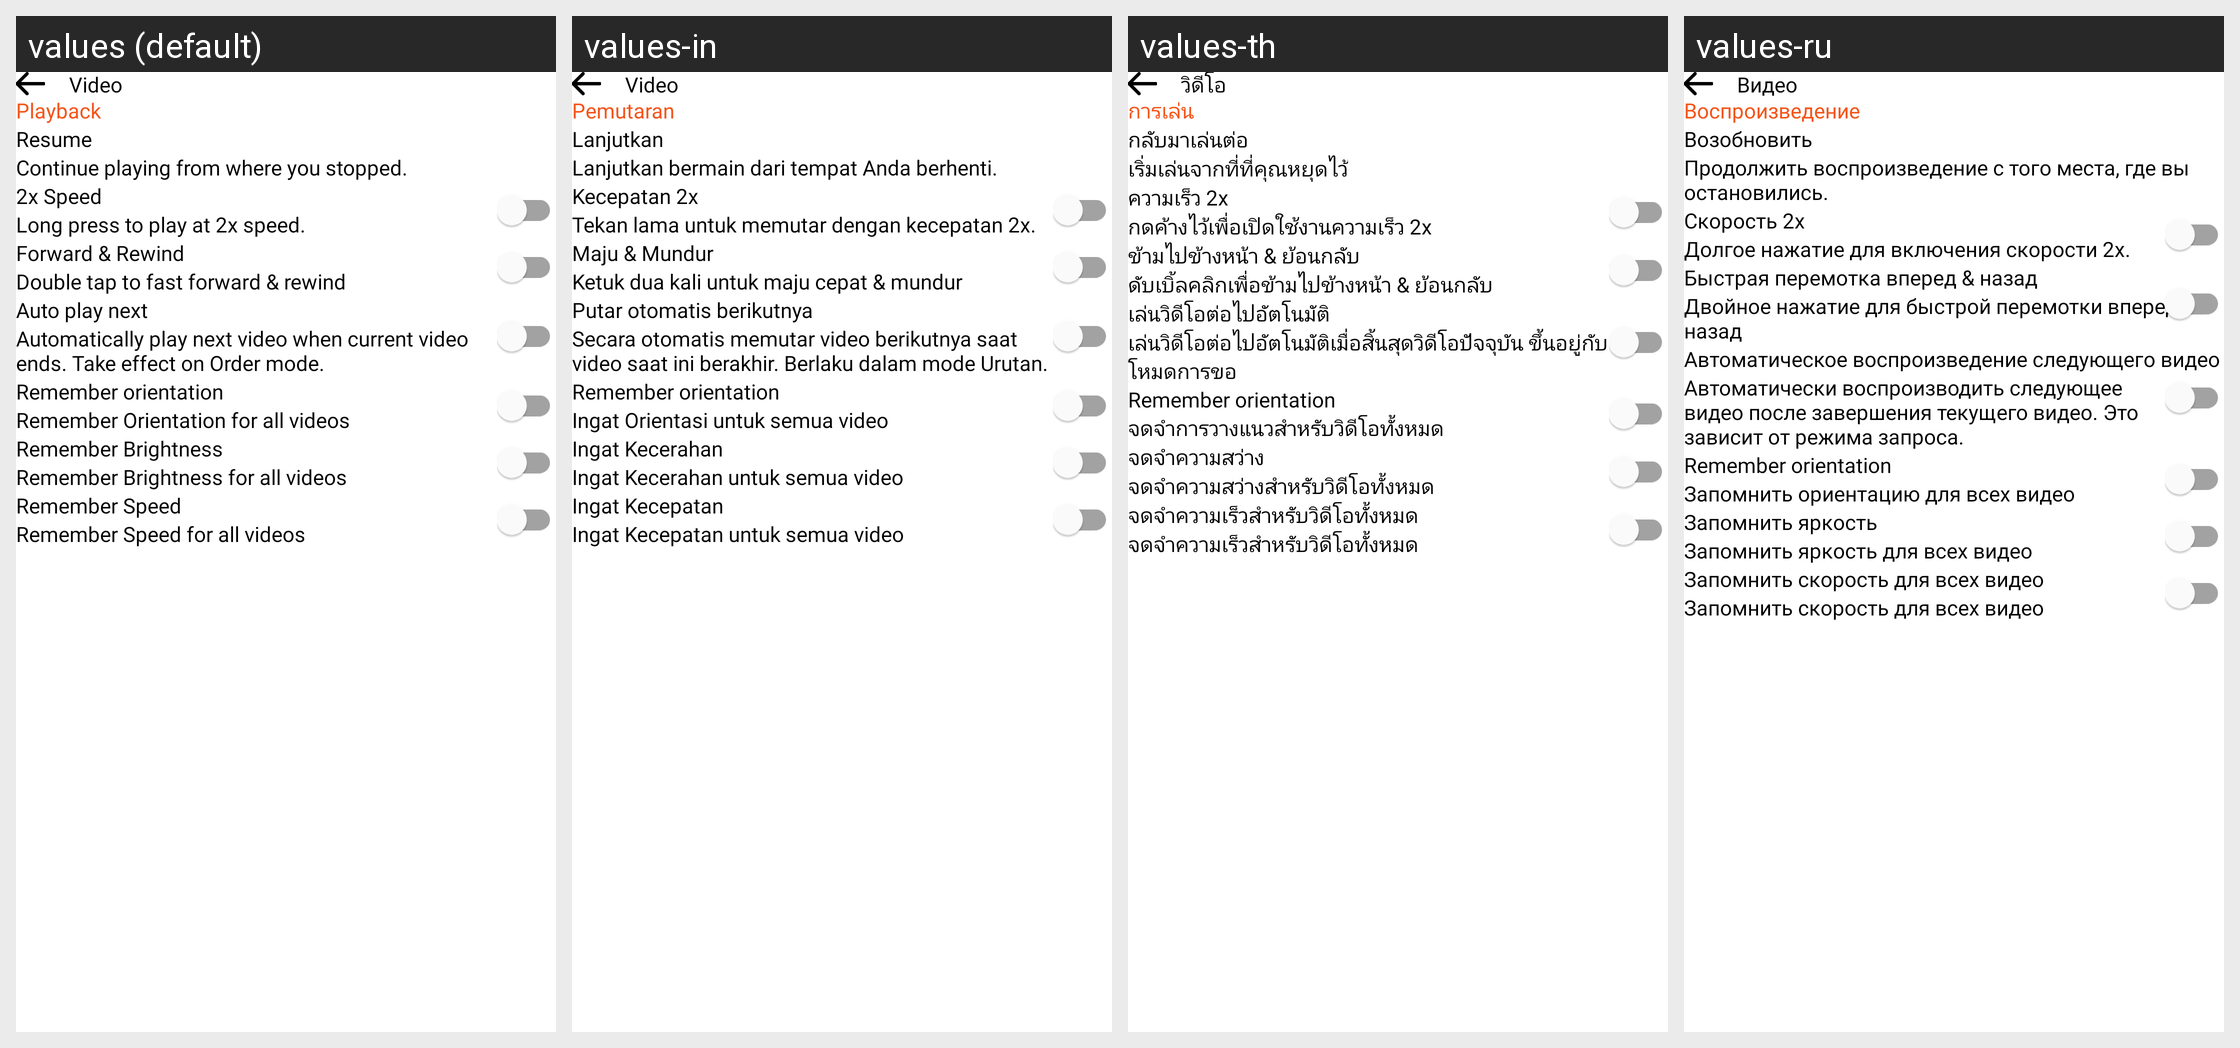

Translations of the strings shown on this Android screen, per locale in the grid:
Android screen res/layout/fragment_video_setting.xml rendered under 4 locales, left to right: values (default), values-in, values-th, values-ru. Device: Nexus 5 (rendered at 1080×1920; each locale shown at half size, 540×960, under a caption strip naming it); theme Theme.BaseProject_2023.
Other locales in the repository, not shown: values-ar, values-es, values-fr, values-ja, values-ko, values-ms, values-pl, values-pt, values-tr, values-vi.
Strings drawn on this screen, with the default value and each locale's value (text and hints the layout hard-codes, and strings that could not be matched under every locale, appear in the picture but are not listed):

video
  values: Video
  values-in: Video
  values-th: วิดีโอ
  values-ru: Видео

playback
  values: Playback
  values-in: Pemutaran
  values-th: การเล่น
  values-ru: Воспроизведение

resume
  values: Resume
  values-in: Lanjutkan
  values-th: กลับมาเล่นต่อ
  values-ru: Возобновить

resume_description
  values: Continue playing from where you stopped.
  values-in: Lanjutkan bermain dari tempat Anda berhenti.
  values-th: เริ่มเล่นจากที่ที่คุณหยุดไว้
  values-ru: Продолжить воспроизведение с того места, где вы остановились.

_2x_speed
  values: 2x Speed
  values-in: Kecepatan 2x
  values-th: ความเร็ว 2x
  values-ru: Скорость 2x

long_press
  values: Long press to play at 2x speed.
  values-in: Tekan lama untuk memutar dengan kecepatan 2x.
  values-th: กดค้างไว้เพื่อเปิดใช้งานความเร็ว 2x
  values-ru: Долгое нажатие для включения скорости 2x.

forward_rewind
  values: Forward & Rewind
  values-in: Maju & Mundur
  values-th: ข้ามไปข้างหน้า & ย้อนกลับ
  values-ru: Быстрая перемотка вперед & назад

forward_desc
  values: Double tap to fast forward & rewind
  values-in: Ketuk dua kali untuk maju cepat & mundur
  values-th: ดับเบิ้ลคลิกเพื่อข้ามไปข้างหน้า & ย้อนกลับ
  values-ru: Двойное нажатие для быстрой перемотки вперед & назад

auto_play_next
  values: Auto play next
  values-in: Putar otomatis berikutnya
  values-th: เล่นวิดีโอต่อไปอัตโนมัติ
  values-ru: Автоматическое воспроизведение следующего видео

auto_play_desc
  values: Automatically play next video when current video ends. Take effect on Order mode.
  values-in: Secara otomatis memutar video berikutnya saat video saat ini berakhir. Berlaku dalam mode Urutan.
  values-th: เล่นวิดีโอต่อไปอัตโนมัติเมื่อสิ้นสุดวิดีโอปัจจุบัน ขึ้นอยู่กับโหมดการขอ
  values-ru: Автоматически воспроизводить следующее видео после завершения текущего видео. Это зависит от режима запроса.

remember_orientation_for_all_videos
  values: Remember Orientation for all videos
  values-in: Ingat Orientasi untuk semua video
  values-th: จดจำการวางแนวสำหรับวิดีโอทั้งหมด
  values-ru: Запомнить ориентацию для всех видео

remember_brightness
  values: Remember Brightness
  values-in: Ingat Kecerahan
  values-th: จดจำความสว่าง
  values-ru: Запомнить яркость

remem_brght
  values: Remember Brightness for all videos
  values-in: Ingat Kecerahan untuk semua video
  values-th: จดจำความสว่างสำหรับวิดีโอทั้งหมด
  values-ru: Запомнить яркость для всех видео

sound_brightness
  values: Remember Speed
  values-in: Ingat Kecepatan
  values-th: จดจำความเร็วสำหรับวิดีโอทั้งหมด
  values-ru: Запомнить скорость для всех видео

sound_remember
  values: Remember Speed for all videos
  values-in: Ingat Kecepatan untuk semua video
  values-th: จดจำความเร็วสำหรับวิดีโอทั้งหมด
  values-ru: Запомнить скорость для всех видео
